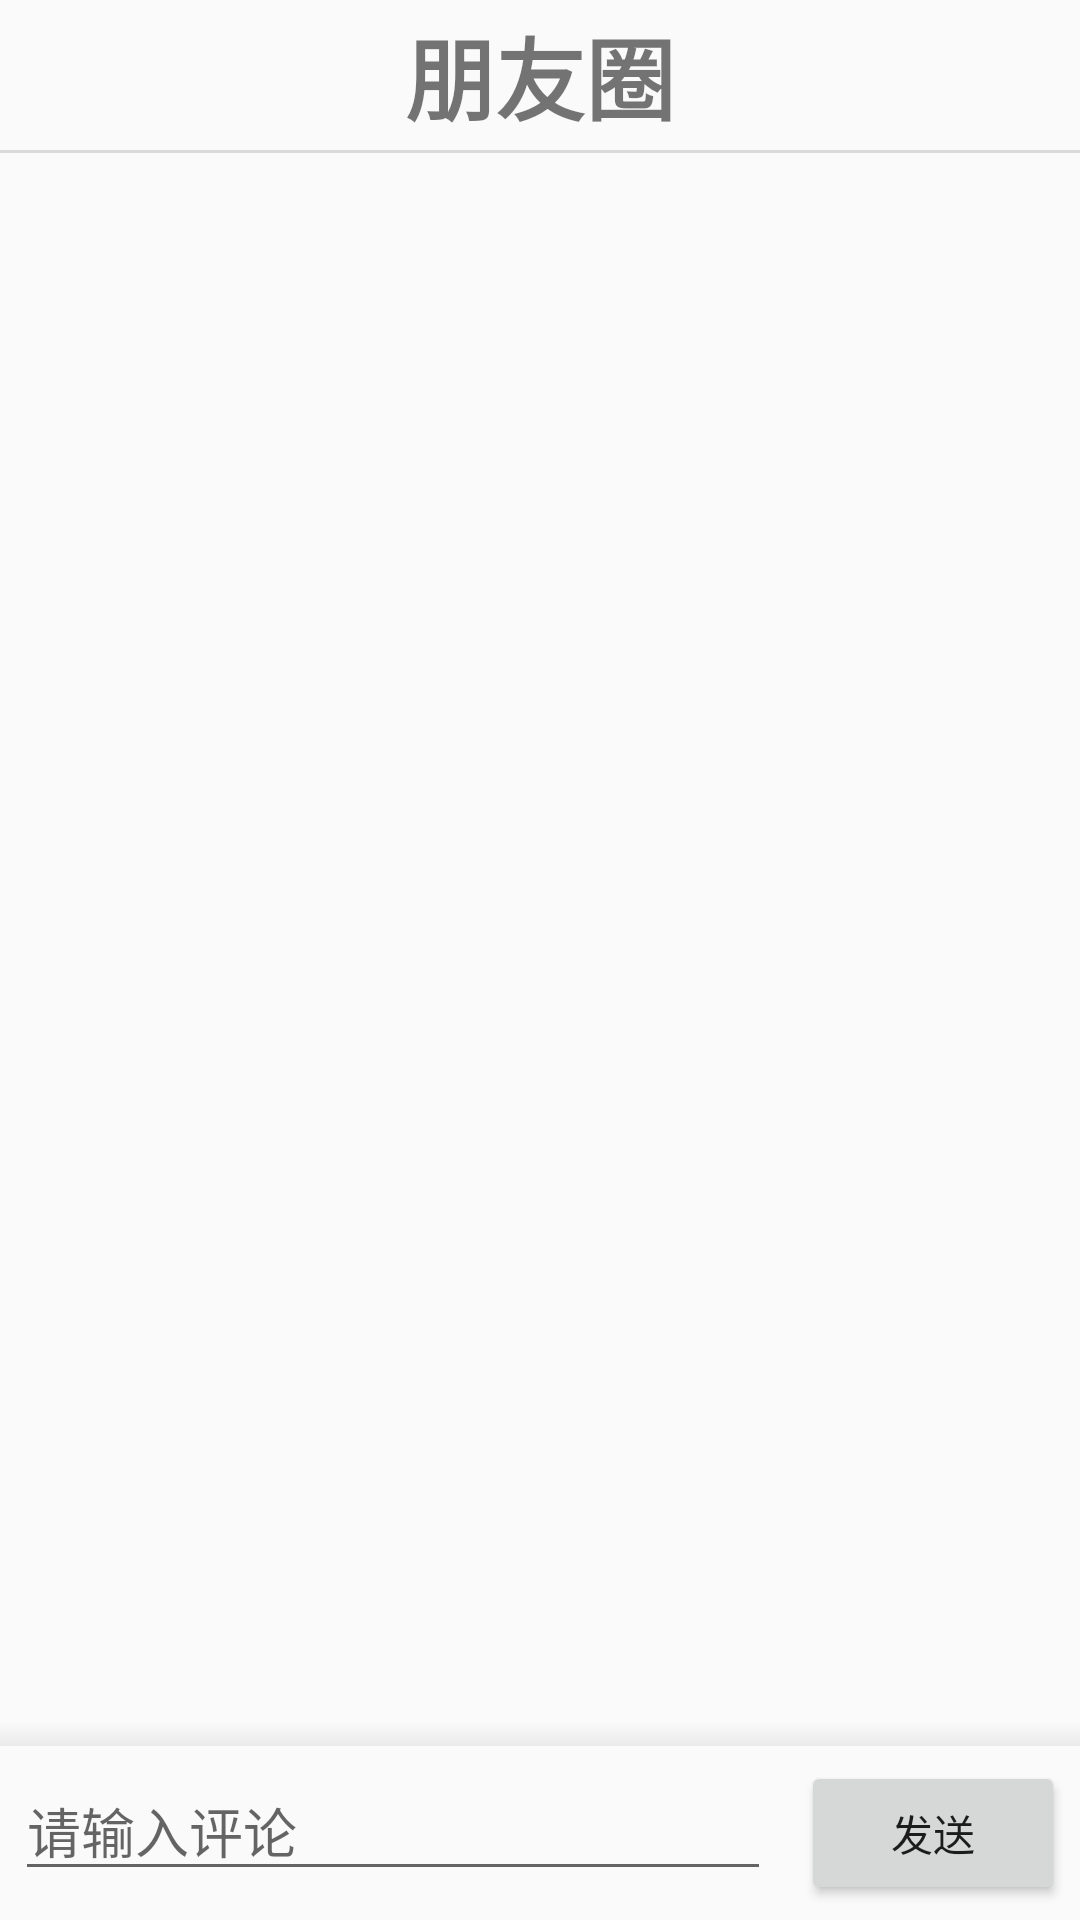

Produce the Android XML layout that renders to this screen, including the resource entries it uses.
<!-- AndroidManifest.xml: application theme AppTheme -->
<!-- res/layout/activity_message.xml -->
<?xml version="1.0" encoding="utf-8"?>
<RelativeLayout
    xmlns:android="http://schemas.android.com/apk/res/android"
    android:layout_width="match_parent"
    android:layout_height="match_parent">

    <LinearLayout
        android:layout_width="match_parent"
        android:layout_height="match_parent"
        android:layout_above="@+id/rl_comment_input"
        android:orientation="vertical">
        <TextView
            android:layout_width="match_parent"
            android:layout_height="50dp"
            android:gravity="center"
            android:text="朋友圈"
            android:textSize="30sp"
            android:textStyle="bold"/>
        <View
            android:layout_width="match_parent"
            android:layout_height="1dp"
            android:background="#dadada"/>
        <ListView
            android:id="@+id/message_list"
            android:layout_width="match_parent"
            android:layout_height="match_parent"/>
    </LinearLayout>

    <View
        android:layout_width="match_parent"
        android:layout_height="8dp"
        android:layout_above="@+id/rl_comment_input"
        android:background="@drawable/shadow_line"/>

    <RelativeLayout
        android:id="@+id/rl_comment_input"
        android:layout_width="match_parent"
        android:layout_height="wrap_content"
        android:layout_alignParentBottom="true"
        android:focusable="true"
        android:focusableInTouchMode="true"
        android:orientation="horizontal"
        android:padding="5dp">
        <android.support.v7.widget.AppCompatEditText
            android:id="@+id/atv_comment"
            android:layout_width="match_parent"
            android:layout_height="wrap_content"
            android:layout_toLeftOf="@+id/abtn_comment"
            android:hint="请输入评论"
            android:maxLines="3"/>
        <android.support.v7.widget.AppCompatButton
            android:id="@+id/abtn_comment"
            android:layout_width="wrap_content"
            android:layout_height="wrap_content"
            android:layout_alignParentRight="true"
            android:layout_centerVertical="true"
            android:layout_marginLeft="10dp"
            android:text="发送"/>
    </RelativeLayout>

</RelativeLayout>
<!-- resources referenced by this layout -->
<resources>
  <!-- drawable shadow_line (drawable) -->
  <?xml version="1.0" encoding="utf-8"?>
  <shape xmlns:android="http://schemas.android.com/apk/res/android"
         android:shape="rectangle">
      <gradient
          android:angle="90"
          android:endColor="#00FFFFFF"
          android:startColor="#10000000"/>
  </shape>
  <style name="AppTheme" parent="Theme.AppCompat.Light.NoActionBar">
          
          <item name="colorPrimary">@color/colorPrimary</item>
          <item name="colorPrimaryDark">@color/colorPrimaryDark</item>
          <item name="colorAccent">@color/colorAccent</item>
      </style>
  <color name="colorPrimary">#3F51B5</color>
  <color name="colorPrimaryDark">#303F9F</color>
  <color name="colorAccent">#FF4081</color>
</resources>
